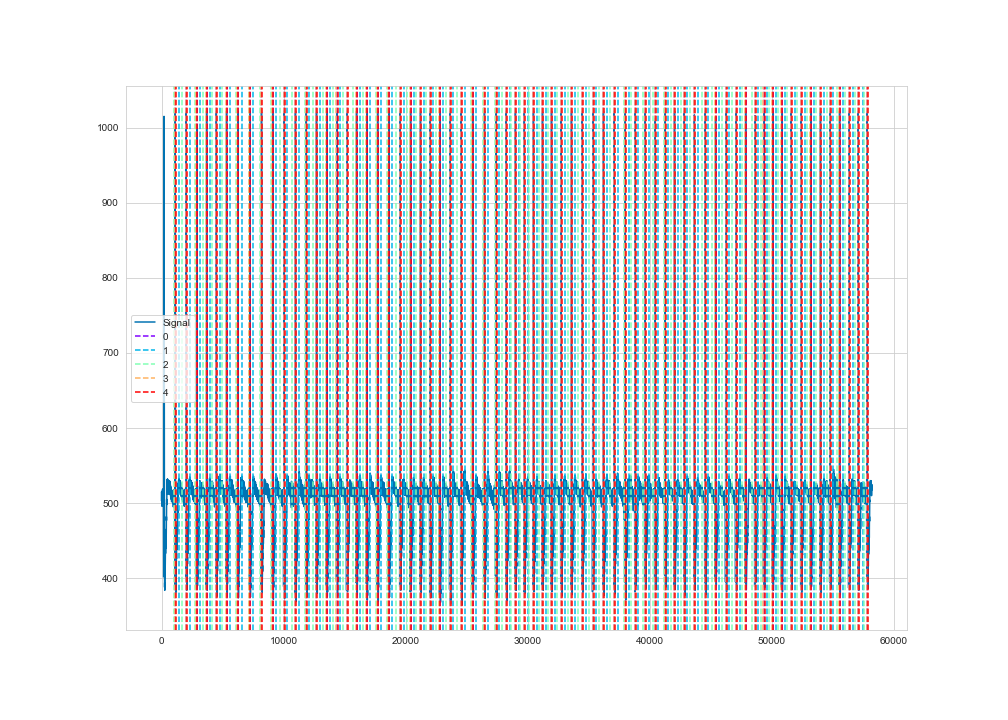

The data file committed next to this chart (first rows):
time, ecg
1, 515
2, 515
3, 513
4, 512
5, 510
6, 508
7, 505
8, 504
9, 503
10, 503
11, 504
12, 505
13, 507
14, 508
15, 510
16, 511
17, 512
18, 513
19, 514
20, 515
21, 515
22, 513
23, 512
24, 511
25, 508
26, 505
27, 503
28, 501
29, 500
30, 500
31, 500
32, 501
33, 503
34, 504
35, 505
36, 508
37, 510
38, 511
39, 513
40, 513
41, 513
42, 512
43, 510
44, 508
45, 505
46, 503
47, 500
48, 498
49, 497
50, 496
51, 497
52, 498
53, 498
54, 499
55, 501
56, 503
57, 505
58, 508
59, 509
60, 510
... 58,149 more rows
